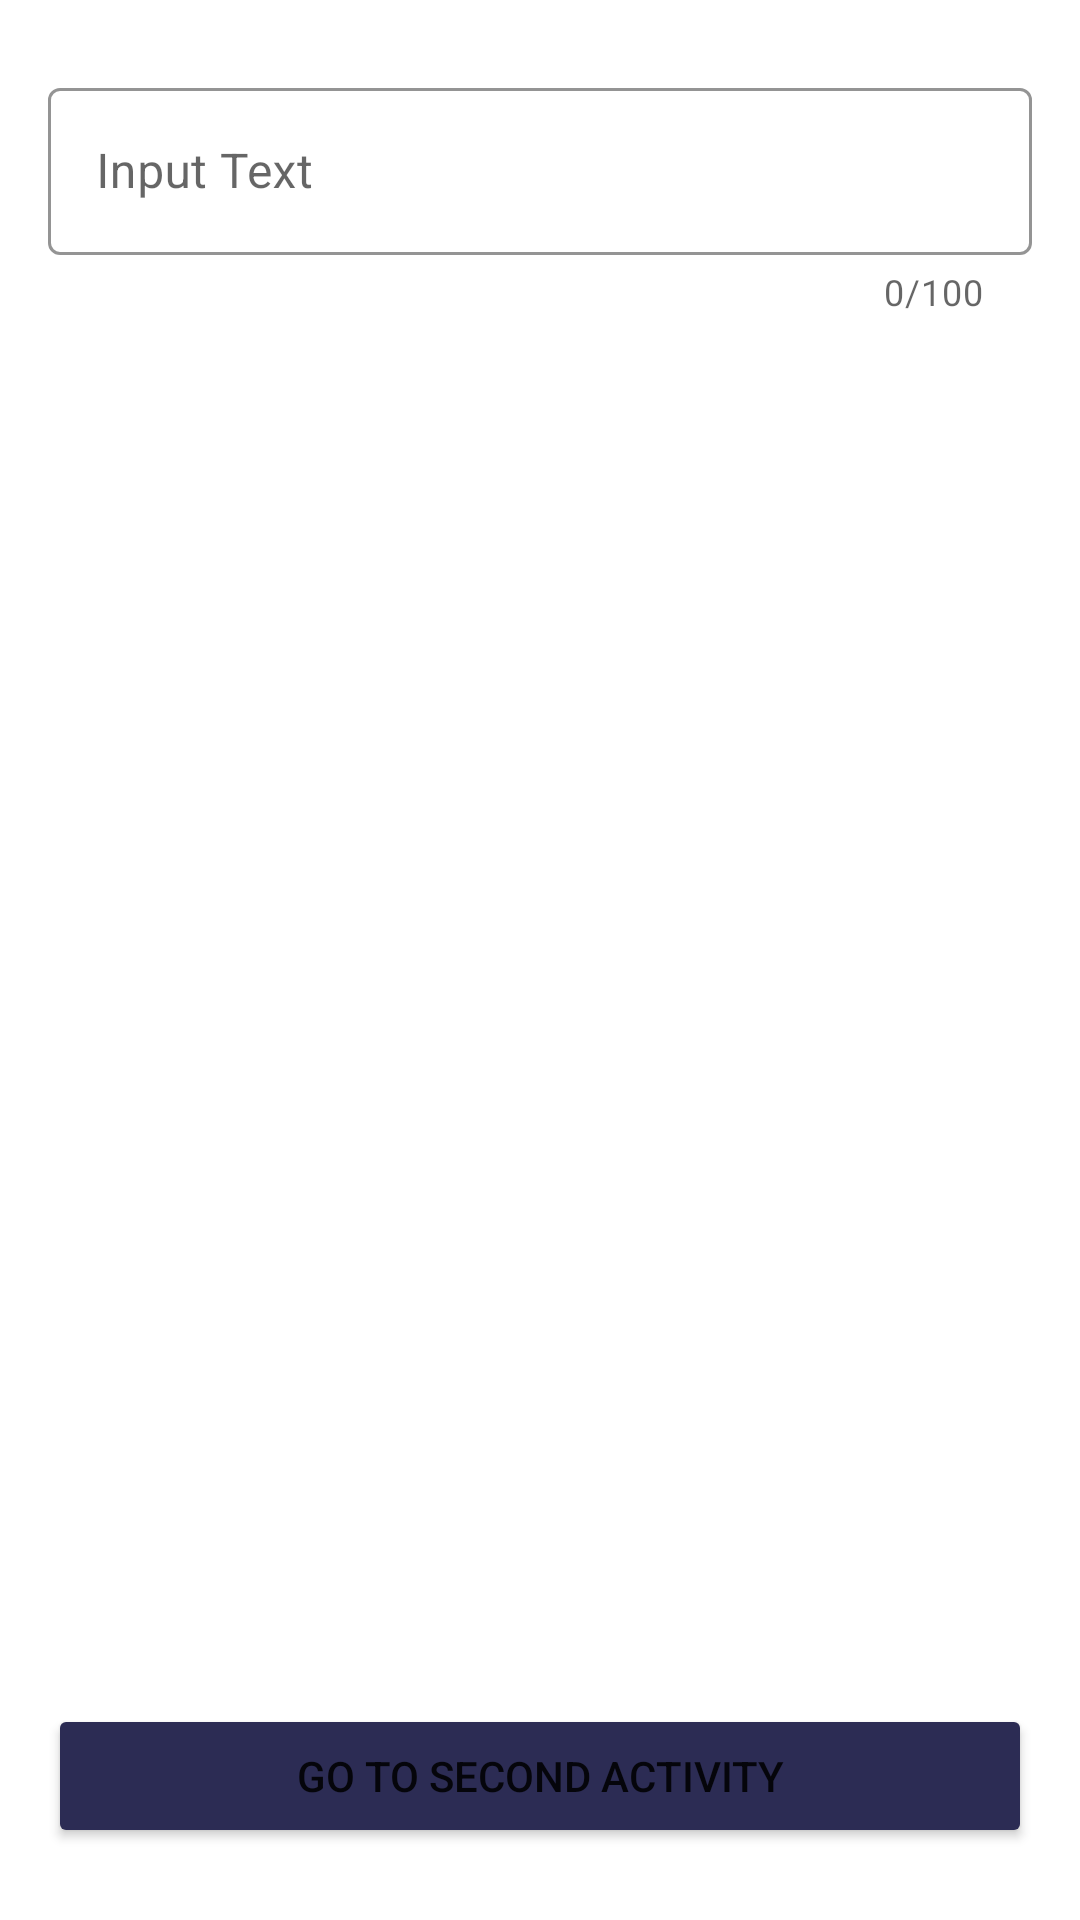

Reconstruct the res/layout file that produces this screen, plus the resources it refers to.
<!-- AndroidManifest.xml: application theme Theme.P8Pro18 -->
<!-- res/layout/activity_main.xml -->
<?xml version="1.0" encoding="utf-8"?>
<androidx.constraintlayout.widget.ConstraintLayout xmlns:android="http://schemas.android.com/apk/res/android"
    xmlns:app="http://schemas.android.com/apk/res-auto"
    xmlns:tools="http://schemas.android.com/tools"
    android:id="@+id/btn"
    android:layout_width="match_parent"
    android:layout_height="match_parent"
    tools:context=".MainActivity">

    <com.google.android.material.textfield.TextInputLayout
        style="@style/Widget.MaterialComponents.TextInputLayout.OutlinedBox"
        android:layout_width="match_parent"
        android:layout_height="wrap_content"
        android:layout_marginStart="16dp"
        android:layout_marginTop="24dp"
        android:layout_marginEnd="16dp"
        app:boxStrokeColor="@color/amaranth_putple"
        app:counterEnabled="true"
        app:counterMaxLength="100"
        app:endIconMode="clear_text"
        app:layout_constraintEnd_toEndOf="parent"
        app:layout_constraintStart_toStartOf="parent"
        app:layout_constraintTop_toTopOf="parent"
        app:placeholderTextColor="@color/space_cadet">

        <com.google.android.material.textfield.TextInputEditText
            android:id="@+id/inputText"
            android:layout_width="match_parent"
            android:layout_height="wrap_content"
            android:ems="10"
            android:hint="@string/input_text"
            android:inputType="textMultiLine"
            android:textColor="@color/space_cadet"
            android:textColorHint="#A3A40E4C" />
    </com.google.android.material.textfield.TextInputLayout>

    <Button
        android:id="@+id/btnMainActivity"
        android:layout_width="match_parent"
        android:layout_height="wrap_content"
        android:layout_marginStart="16dp"
        android:layout_marginEnd="16dp"
        android:layout_marginBottom="24dp"
        android:backgroundTint="@color/space_cadet"
        android:text="@string/button"
        app:layout_constraintBottom_toBottomOf="parent"
        app:layout_constraintEnd_toEndOf="parent"
        app:layout_constraintStart_toStartOf="parent" />
</androidx.constraintlayout.widget.ConstraintLayout>
<!-- resources referenced by this layout -->
<resources>
  <color name="amaranth_putple">#a40e4c</color>
  <color name="space_cadet">#2c2c54</color>
  <string name="button">Go to Second Activity</string>
  <string name="input_text">Input Text</string>
  <style name="Theme.P8Pro18" parent="Theme.MaterialComponents.DayNight.DarkActionBar">
          
          <item name="colorPrimary">@color/amaranth_putple</item>
          <item name="colorPrimaryVariant">@color/space_cadet</item>
          <item name="colorOnPrimary">@color/white</item>
          
          <item name="colorSecondary">@color/teal_200</item>
          <item name="colorSecondaryVariant">@color/teal_700</item>
          <item name="colorOnSecondary">@color/black</item>
          
          <item name="android:statusBarColor" tools:targetApi="l">?attr/colorPrimaryVariant</item>
          
      </style>
  <color name="white">#FFFFFFFF</color>
  <color name="teal_200">#FF03DAC5</color>
  <color name="teal_700">#FF018786</color>
  <color name="black">#FF000000</color>
</resources>
